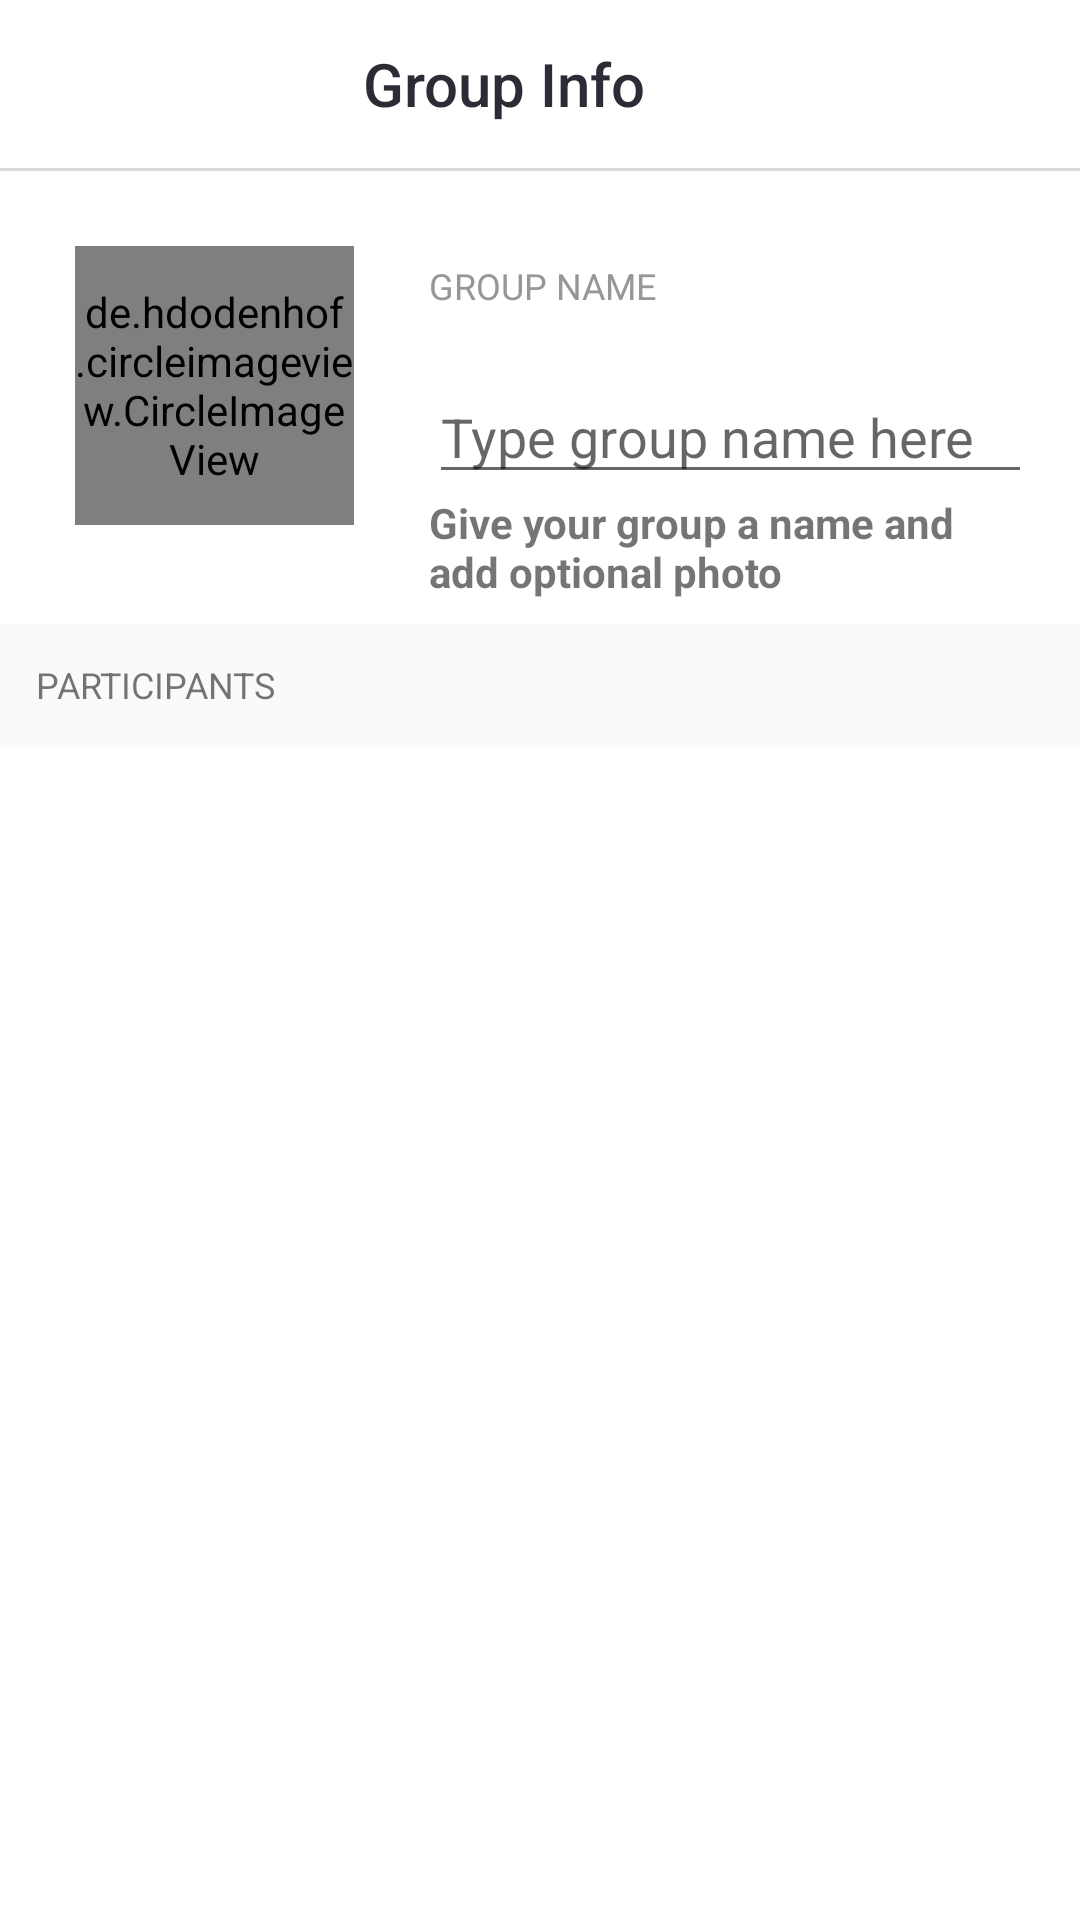

This screen was rendered from an Android layout file. Write that file and the resources it references.
<!-- AndroidManifest.xml: application theme AppTheme -->
<!-- res/layout/fragment_group_info.xml -->
<RelativeLayout xmlns:android="http://schemas.android.com/apk/res/android"
    xmlns:app="http://schemas.android.com/apk/res-auto"
    android:layout_width="match_parent"
    android:layout_height="match_parent"
    android:background="@color/qiscus_white"
    android:fitsSystemWindows="true"
    android:orientation="vertical">

    <androidx.appcompat.widget.Toolbar
        android:id="@+id/toolbar"
        android:layout_width="match_parent"
        android:layout_height="wrap_content"
        android:background="@color/qiscus_white"
        android:theme="@style/ThemeOverlay.AppCompat.Dark.ActionBar"
        app:popupTheme="@style/ThemeOverlay.AppCompat.Light">

        <LinearLayout
            android:layout_width="match_parent"
            android:layout_height="match_parent"
            android:gravity="center_vertical"
            android:orientation="horizontal">

            <ImageView
                android:id="@+id/back"
                android:layout_width="wrap_content"
                android:layout_height="wrap_content"
                android:src="@drawable/ic_back" />

            <LinearLayout
                android:layout_width="0dp"
                android:layout_height="wrap_content"
                android:layout_marginStart="16dp"
                android:layout_marginLeft="16dp"
                android:layout_marginEnd="16dp"
                android:layout_marginRight="16dp"
                android:layout_weight="1"
                android:orientation="vertical">

                <TextView
                    android:id="@+id/tv_title"
                    android:layout_width="match_parent"
                    android:layout_height="wrap_content"
                    android:ellipsize="end"
                    android:gravity="center"
                    android:maxLines="1"
                    android:text="Group Info"
                    android:textAppearance="@style/TextAppearance.AppCompat.Title"
                    android:textColor="@color/qiscus_primary_text" />


            </LinearLayout>

            <ImageView
                android:id="@+id/img_next"
                android:layout_width="wrap_content"
                android:layout_height="wrap_content"
                android:layout_marginEnd="16dp"
                android:layout_marginRight="16dp"
                android:paddingLeft="12dp"
                android:paddingRight="12dp"
                android:src="@drawable/ic_check"
                android:textColor="@color/qiscus_white"
                android:visibility="visible" />

        </LinearLayout>

    </androidx.appcompat.widget.Toolbar>

    <View
        android:id="@+id/view"
        android:layout_width="match_parent"
        android:layout_height="1dp"
        android:layout_below="@+id/toolbar"
        android:background="@color/qiscus_light_grey" />


    <LinearLayout
        android:layout_width="match_parent"
        android:layout_height="match_parent"
        android:orientation="vertical"
        android:layout_below="@id/view">

        <LinearLayout
            android:layout_width="match_parent"
            android:layout_height="wrap_content"
            android:orientation="horizontal">

            <de.hdodenhof.circleimageview.CircleImageView
                android:id="@+id/group_avatar"
                android:layout_width="93dp"
                android:layout_height="93dp"
                android:layout_margin="25dp"
                android:src="@drawable/ic_qiscus_avatar" />

            <LinearLayout
                android:layout_width="match_parent"
                android:layout_height="wrap_content"
                android:layout_marginRight="16dp"
                android:orientation="vertical">

                <TextView
                    android:layout_width="wrap_content"
                    android:layout_height="wrap_content"
                    android:layout_marginTop="30dp"
                    android:layout_marginBottom="20dp"
                    android:text="Group Name"
                    android:textAllCaps="true"
                    android:textColor="@color/qiscus_secondary_text"
                    android:textSize="12sp" />

                <EditText
                    android:id="@+id/group_name_input"
                    android:layout_width="match_parent"
                    android:layout_height="wrap_content"
                    android:hint="@string/group_name_hint" />

                <TextView
                    android:layout_width="wrap_content"
                    android:layout_height="wrap_content"
                    android:text="@string/group_upload_text"
                    android:textStyle="bold" />
            </LinearLayout>
        </LinearLayout>

        <View
            android:id="@+id/underline"
            android:layout_width="match_parent"
            android:layout_height="1dp"
            android:layout_marginTop="12dp"
            android:background="@color/qiscus_light_grey"
            android:paddingTop="10dp"
            android:paddingBottom="10dp"
            android:visibility="gone" />

        <TextView
            android:layout_width="match_parent"
            android:layout_height="wrap_content"
            android:layout_marginTop="8dp"
            android:background="@color/qiscus_white_grey"
            android:padding="12dp"
            android:text="Participants"
            android:textAllCaps="true"
            android:textSize="12sp" />

        <androidx.recyclerview.widget.RecyclerView
            android:id="@+id/recyclerViewSelected"
            android:layout_width="match_parent"
            android:layout_height="match_parent"
            android:scrollbars="vertical" />
    </LinearLayout>

</RelativeLayout>
<!-- resources referenced by this layout -->
<resources>
  <color name="qiscus_light_grey">#D8D8D8</color>
  <color name="qiscus_primary_text">#2C2C36</color>
  <color name="qiscus_secondary_text">#979797</color>
  <color name="qiscus_white">#FFFFFF</color>
  <color name="qiscus_white_grey">#FAFAFA</color>
  <string name="group_name_hint">Type group name here</string>
  <string name="group_upload_text">Give your group a name and add optional photo</string>
  <style name="AppTheme" parent="Theme.AppCompat.Light.NoActionBar">
          
          <item name="colorPrimary">@color/qiscus_green</item>
          <item name="colorPrimaryDark">@color/qiscus_dark_green</item>
          <item name="colorAccent">@color/colorAccent</item>
      </style>
  <color name="qiscus_green">#94CA62</color>
  <color name="qiscus_dark_green">#85AA63</color>
  <color name="colorAccent">#94CA62</color>
</resources>
